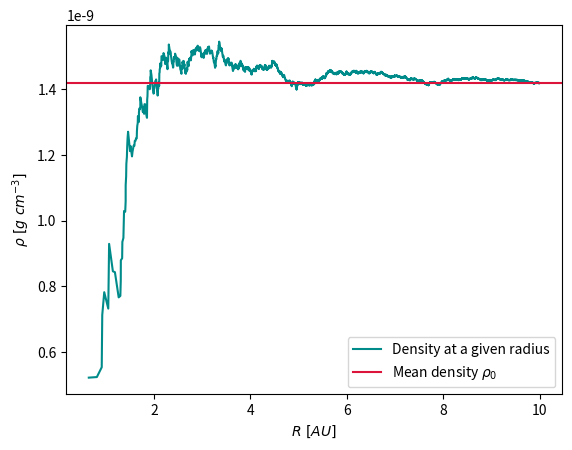

The script that saved this image:
import numpy as np
import matplotlib.pyplot as plt
from tqdm import tqdm

#Conversion in IU

G_p = 6.67259e-8 #G in cgs
M_sun = 1.9891e33 #solar mass in g
R_sun = 6.9598e10 #solar radius in cm 
year = 3.14159e7
ly = 9.463e17 #light year in cm
parsec = 3.086e18 #parsec in cm
AU = 1.496e13 #astronomical unit in cm

def v_IU(v_p, M_p=M_sun, r_p=AU):
    return np.sqrt(r_p / (G_p * M_p)) * v_p

def t_IU(t_p, M_p=M_sun, r_p=AU):
    return t_p / (np.sqrt(r_p / (G_p * M_p)) * r_p)

t_iu_yr = t_IU(year) #1 yr is 6.251839 IU
v_iu_cgs = v_IU(1) #1 cm/s is 3.357e-7 IU

#%%----Simulation properties----

N = 10000 #Number of particles
M = 10 #Total mass in solar masses
a = 10 #Total radius in AU
m_i = M / N #Particle mass in solar masses

#%%----Compute theoretical timescales----

#Compute the dynamical time and the collapse time in years

density_0 = M * M_sun / (4/3 * np.pi * (a * AU)**3)

t_dyn = np.sqrt(3 * np.pi / (16 * G_p * density_0)) / year

t_coll = t_dyn / np.sqrt(2)

print("Dynamical time: t_dyn =" + f"{t_dyn: .3f}" + " yr =" + f"{t_dyn * t_iu_yr: .3f}" + " IU")
print("Collapse time: t_coll =" + f"{t_coll: .3f}" + " yr =" + f"{t_coll * t_iu_yr: .3f}" + " IU")
print("Initial density = " + f"{density_0: .3e}" + " g cm^-3")

#%%----GenInput function----

#Function to generate a distribution of particles to input in the NBody code

def GenInput(N, m_i, a, to_file=False):
    
    #Cumulative distributions
    P_r = np.random.uniform(0, 1, N) 
    P_phi = np.random.uniform(0, 1, N)
    P_theta = np.random.uniform(0, 1, N)
    
    #Draw spherical coordinates based on their PDF using the inverse cumulative
    r = a * P_r**(1/3)
    phi = 2 * np.pi * P_phi
    theta = np.arccos(1 - 2 * P_theta)
    
    #Convert in cartesian coordinates
    x_0 = r * np.cos(phi) * np.sin(theta)
    y_0 = r * np.sin(phi) * np.sin(theta)
    z_0 = r * np.cos(theta) 
    
    #Initial velocities
    vx_0 = np.zeros(N)
    vy_0 = np.zeros(N)
    vz_0 = np.zeros(N)
    
    #Write to file
    if to_file:
        file_path = "Input/THS_N" + str(N) + "_M" + str(M) + "_a" + str(a) + ".in"
        
        with open(file_path, "w") as i_file:
            i_file.write(str(N) + "\n0\n")
            
            for i in tqdm(range(N)):
                i_file.write(str(m_i) + " " + 
                             str(x_0[i]) + " " + str(y_0[i]) + " " + str(z_0[i]) + " " +
                             str(vx_0[i]) + " " + str(vy_0[i]) + " " + str(vz_0[i]) + "\n")
        
    return x_0, y_0, z_0, r, phi, theta
    
#%%----Generate input----

x_0, y_0, z_0, r, phi, theta = GenInput(N, m_i, a, False)

#%%----Visualize the generated distribution----

# fig = plt.figure(figsize=(10, 10))
# ax = fig.add_subplot(projection="3d")
# ax.set_aspect("equal")
# ax.scatter(x_0, y_0, z_0, alpha=0.8, color="darkcyan")

#%%----Density of the sphere at various radii----

#Particle radii
R = np.sqrt(x_0**2 + y_0**2 + z_0**2)

#Sphere number density and matter density
n_density = np.array([np.sum(R <= R_i) / (4/3 * np.pi * R_i**3) for R_i in np.unique(np.sort(R))])
rho = m_i * M_sun * n_density * AU**-3

fig_n, ax_n = plt.subplots()
ax_n.plot(np.unique(np.sort(R)), rho, color="darkcyan", label="Density at a given radius")
ax_n.axhline(density_0, color="crimson", label="Mean density $\\rho_0$")
plt.xlabel("$R\ [AU]$")
plt.ylabel("$\\rho\ [g\ cm^{-3}]$")
plt.legend()
